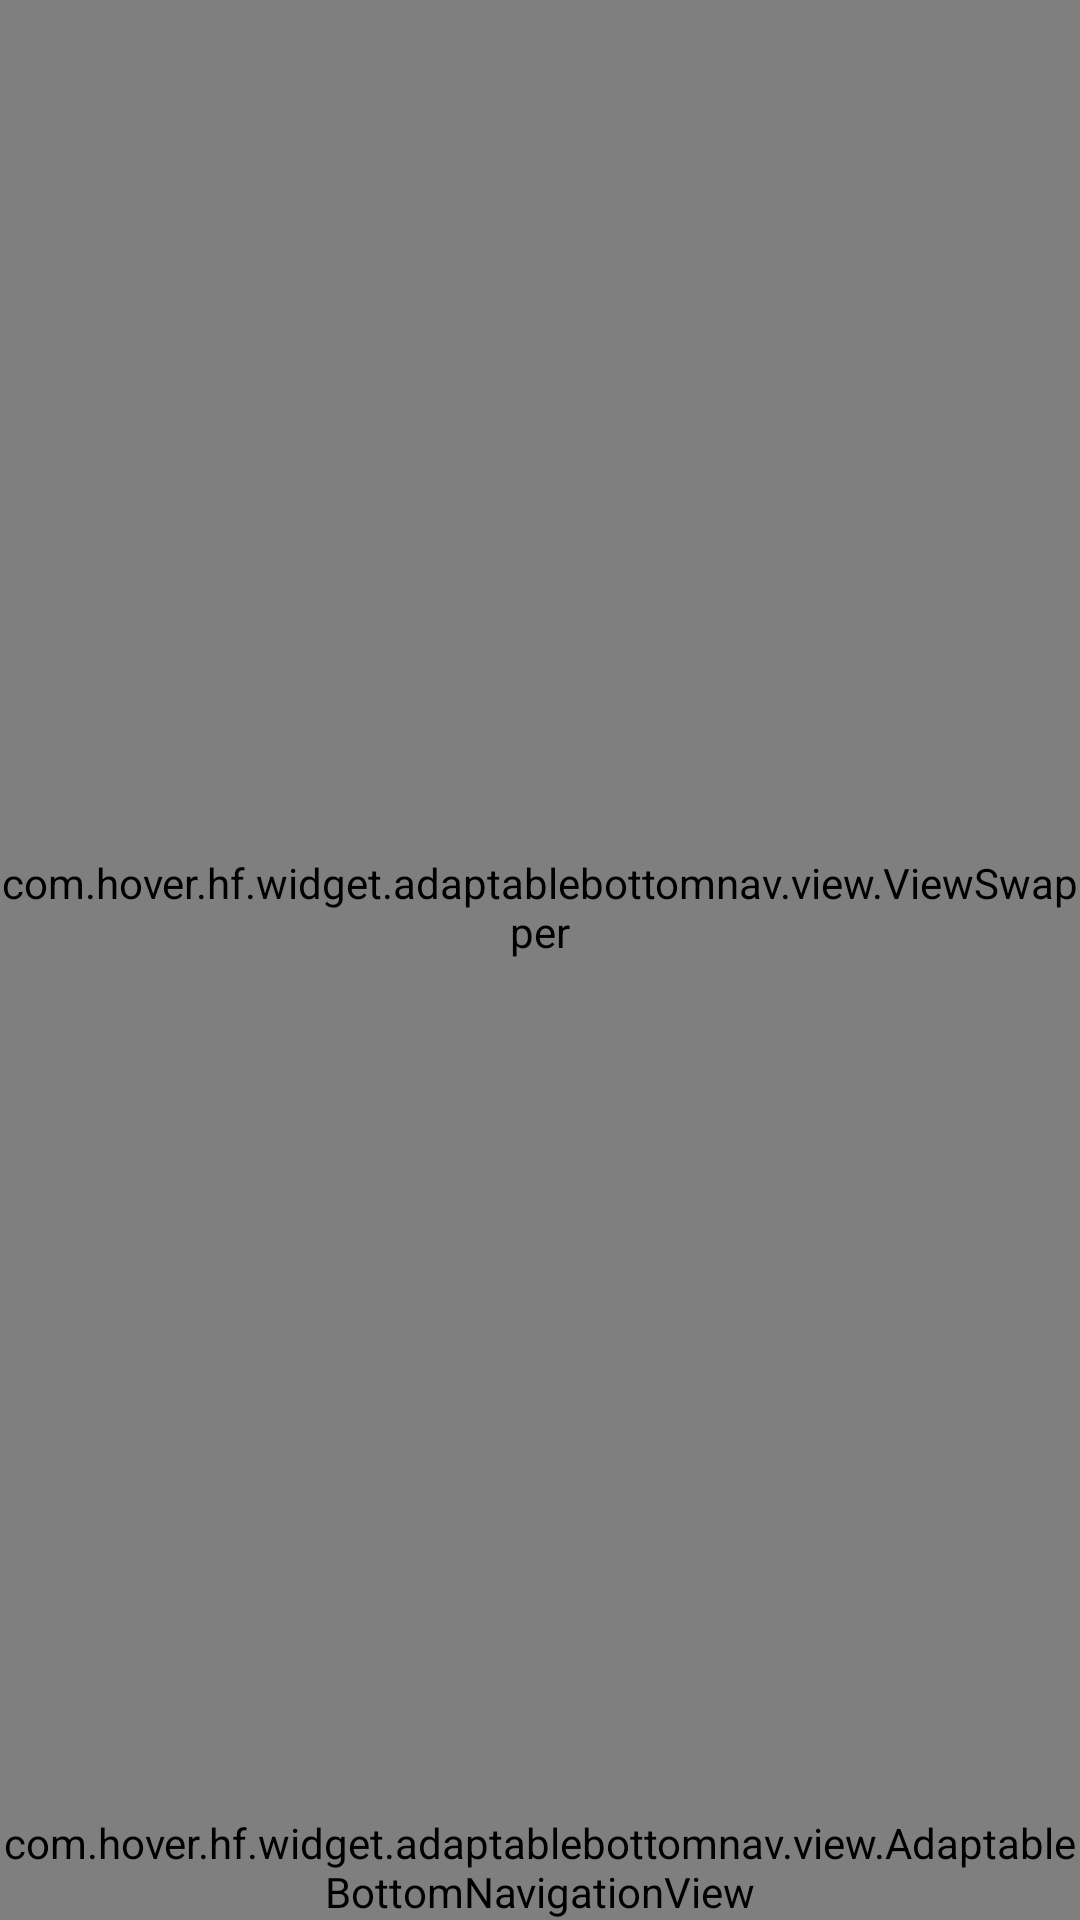

This screen was rendered from an Android layout file. Write that file and the resources it references.
<!-- AndroidManifest.xml: application theme AppTheme -->
<!-- res/layout/main1.xml -->
<?xml version="1.0" encoding="utf-8"?>
<android.support.v4.widget.DrawerLayout xmlns:android="http://schemas.android.com/apk/res/android"
    xmlns:app="http://schemas.android.com/apk/res-auto"
    android:id="@+id/id_drawerlayout"
    android:layout_width="match_parent"
    android:layout_height="match_parent">

    <RelativeLayout
        android:id="@+id/id_framelayout2"
        android:layout_width="match_parent"
        android:layout_height="match_parent"
        android:orientation="vertical">

        <com.hover.hf.widget.adaptablebottomnav.view.ViewSwapper
            android:id="@+id/view_swapper"
            android:layout_width="match_parent"
            android:layout_height="match_parent"
            android:layout_above="@+id/view_bottom_navigation" />

        <com.hover.hf.widget.adaptablebottomnav.view.AdaptableBottomNavigationView
            android:id="@+id/view_bottom_navigation"
            android:layout_width="match_parent"
            android:layout_height="wrap_content"
            android:layout_alignParentBottom="true"
            android:background="@color/colorPrimary"
            app:itemBackground="@color/colorPrimary"
            app:itemIconTint="@drawable/selector_menu"
            app:itemTextColor="@drawable/selector_menu"
            app:menu="@menu/main" />

    </RelativeLayout>

    <LinearLayout
        android:layout_width="240dp"
        android:layout_height="match_parent"
        android:layout_gravity="start"
        android:background="#303F9F"
        android:orientation="vertical"
        android:weightSum="5">

        <LinearLayout
            android:layout_width="match_parent"
            android:layout_height="0dp"
            android:layout_weight="1.8"
            android:background="#FFFFFF"
            android:gravity="center"
            android:orientation="vertical"
            android:paddingTop="10dp"
            android:weightSum="3">

            <ImageView
                android:id="@+id/img_head"
                android:layout_width="100dp"
                android:layout_height="0dp"
                android:layout_gravity="center"
                android:layout_weight="1.5"
                android:src="@mipmap/m_head" />

            <Button
                android:id="@+id/btn_logo"
                android:layout_width="120dp"
                android:layout_height="0dp"
                android:layout_weight="1.5"
                android:background="@color/transparent"
                android:gravity="center"
                android:text="登录"
                android:textSize="23sp" />
        </LinearLayout>

        <ListView
            android:id="@+id/listview"
            android:layout_width="match_parent"
            android:layout_height="0dp"
            android:layout_weight="3.2"
            android:divider="@color/white"
            android:dividerHeight="1dp" />
    </LinearLayout>


</android.support.v4.widget.DrawerLayout>
<!-- resources referenced by this layout -->
<resources>
  <color name="colorPrimary">#3F51B5</color>
  <color name="transparent">#00000000</color>
  <color name="white">#FFFFFF</color>
  <!-- mipmap m_head: png bitmap (mipmap-hdpi, 11852 bytes) -->
  <style name="AppTheme" parent="Theme.AppCompat.Light.NoActionBar">
          
          <item name="colorPrimary">@color/colorPrimary</item>
          <item name="colorPrimaryDark">@color/colorPrimaryDark</item>
          <item name="colorAccent">@color/colorAccent</item>
      </style>
  <color name="colorPrimaryDark">#303F9F</color>
  <color name="colorAccent">#FF4081</color>
</resources>
